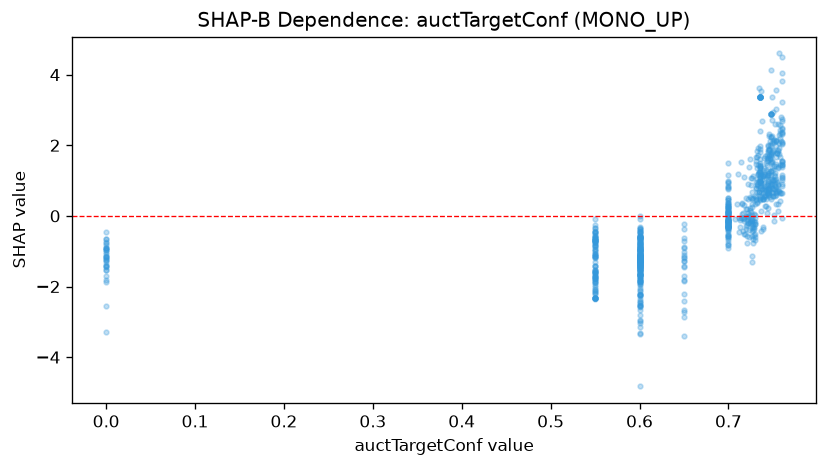

The file beside this chart, header and first rows:
feature_value, shap_value
0.7, -0.7753
0.6, -1.124
0.76, 3.211
0.724, 1.612
0.752, 1.141
0.7, -0.2045
0.739, -0.3614
0.756, 0.1503
0.0, -0.664
0.74, 1.18
0.7, 0.764
0.6, -2.96
0.7, 0.212
0.732, 1.042
0.714, 1.52
0.6, -1.684
0.746, 0.7754
0.76, 0.6601
0.55, -2.359
0.6, -1.402
0.753, 0.8217
0.7, -0.4285
0.6, -0.6374
0.7, -0.1597
0.7, -0.1975
0.727, 0.0362
0.6, -0.9891
0.0, -3.283
0.6, -0.6031
0.6, -1.296
0.742, 0.7339
0.6, -0.6021
0.749, 0.8895
0.746, 0.748
0.7, -0.1598
0.65, -1.272
0.7, -0.116
0.55, -0.8116
0.76, 2.679
0.73, -0.2323
0.726, -0.5674
0.757, 0.7025
0.752, 0.5767
0.55, -0.3388
0.6, -0.5948
0.6, -0.7572
0.55, -1.837
0.749, 0.803
0.722, -0.188
0.749, 1.566
0.6, -2.518
0.724, -0.153
0.7, 0.142
0.6, -0.5153
0.6, -0.3353
0.736, 1.412
0.749, 2.729
0.75, 0.5683
0.73, 0.5588
0.76, 2.338
... 803 more rows
